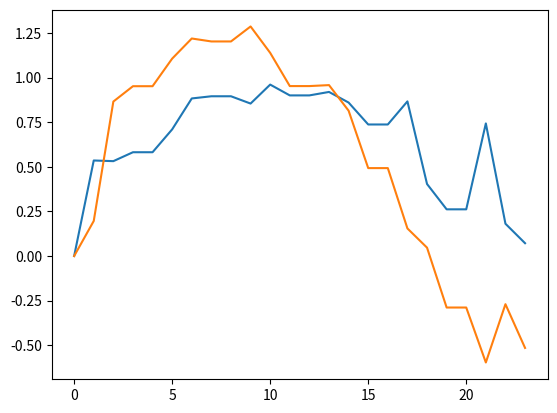

This chart was generated by the following Python code:
#!/usr/bin/env python3
# -*- coding: utf-8 -*-
"""
Created on Thu Nov 30 08:49:02 2017

[redacted]
"""

import numpy as np 
import matplotlib.pyplot as plt

y1 = np.array([[ 0.        ,  0.        ],
       [ 0.53557662,  0.19663278],
       [ 0.53187365,  0.86579363],
       [ 0.58184699,  0.95187908]])

y2 = np.array([[ 0.58184699,  0.95187908],
       [ 0.710044  ,  1.10644386],
       [ 0.88326894,  1.21922535],
       [ 0.89549312,  1.20267774]])

y3 = np.array([[ 0.89549312,  1.20267774],
       [ 0.85460376,  1.2865992 ],
       [ 0.96089899,  1.13872955],
       [ 0.90034043,  0.95258991]])

y4 = np.array([[ 0.90034043,  0.95258991],
       [ 0.91969313,  0.95801714],
       [ 0.86021334,  0.81458295],
       [ 0.73735506,  0.49292049]])

y5 = np.array([[ 0.73735506,  0.49292049],
       [ 0.86677732,  0.15476949],
       [ 0.40384636,  0.04704483],
       [ 0.26187674, -0.28845407]])

y6 = np.array([[ 0.26187674, -0.28845407],
       [ 0.74329685, -0.59642896],
       [ 0.18115593, -0.26978724],
       [ 0.07202463, -0.51489312]])
 
y = np.vstack((y1,y2))
y = np.vstack((y,y3))
y = np.vstack((y,y4))
y = np.vstack((y,y5))
y = np.vstack((y,y6))


plt.plot(y)